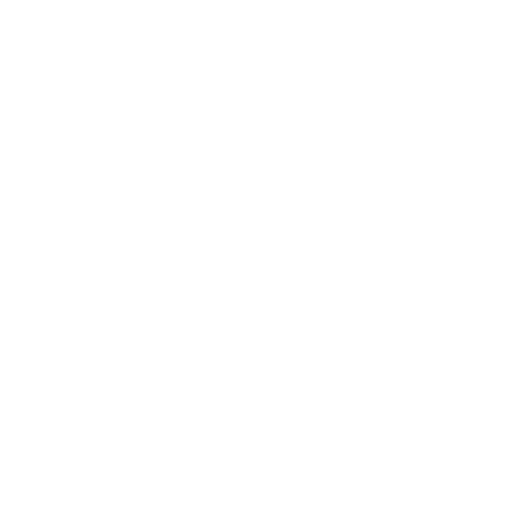
t = 0.00 s
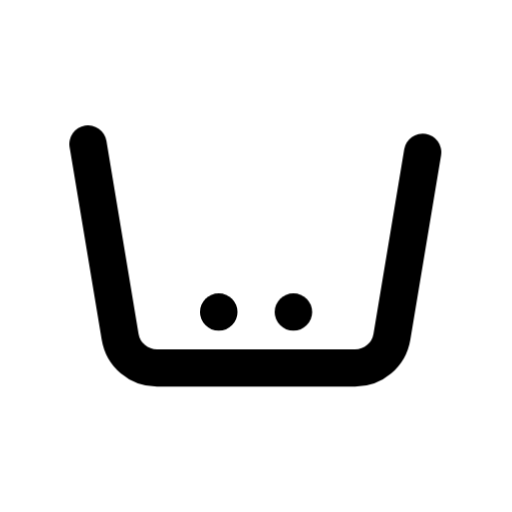
t = 0.45 s
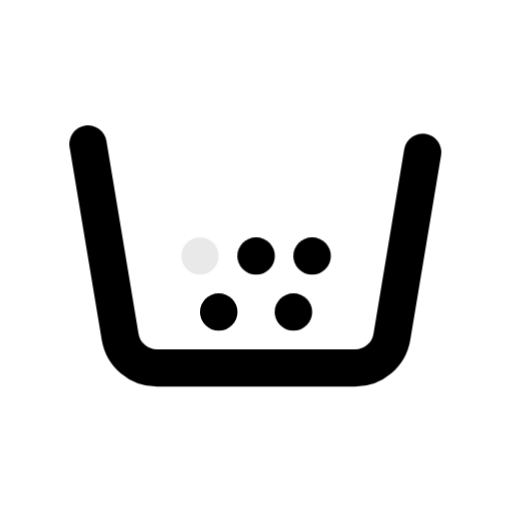
t = 0.89 s
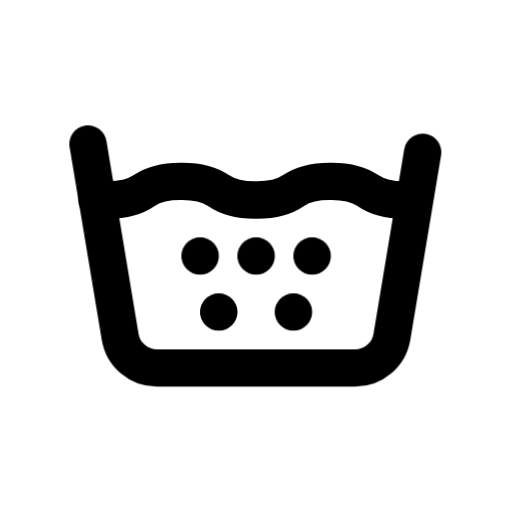
t = 1.25 s
t = 1.79 s: frame unchanged from t = 1.25 s, image omitted
t = 2.33 s: frame unchanged from t = 1.25 s, image omitted

The animated SVG that drew these frames (rendered in a browser with its animation timeline set to each time). Animation: 7 CSS @keyframes rules; one cycle of 2.65 s, repeats indefinitely.

<svg xmlns="http://www.w3.org/2000/svg" width="24" height="24" fill="none" stroke="currentColor" stroke-linecap="round" stroke-linejoin="round" stroke-width="2" viewBox="0 0 24 24">
    <!-- Generated by scripts/icon-expansion/generate.mjs -->
    <!-- Adapted from Tabler Icons 3.34.1.
MIT License

Copyright (c) 2020-2024 Paweł Kuna

Permission is hereby granted, free of charge, to any person obtaining a copy
of this software and associated documentation files (the "Software"), to deal
in the Software without restriction, including without limitation the rights
to use, copy, modify, merge, publish, distribute, sublicense, and/or sell
copies of the Software, and to permit persons to whom the Software is
furnished to do so, subject to the following conditions:

The above copyright notice and this permission notice shall be included in all
copies or substantial portions of the Software.

THE SOFTWARE IS PROVIDED "AS IS", WITHOUT WARRANTY OF ANY KIND, EXPRESS OR
IMPLIED, INCLUDING BUT NOT LIMITED TO THE WARRANTIES OF MERCHANTABILITY,
FITNESS FOR A PARTICULAR PURPOSE AND NONINFRINGEMENT. IN NO EVENT SHALL THE
AUTHORS OR COPYRIGHT HOLDERS BE LIABLE FOR ANY CLAIM, DAMAGES OR OTHER
LIABILITY, WHETHER IN AN ACTION OF CONTRACT, TORT OR OTHERWISE, ARISING FROM,
OUT OF OR IN CONNECTION WITH THE SOFTWARE OR THE USE OR OTHER DEALINGS IN THE
SOFTWARE. -->
    <!-- Motion: trace each stroke from its own origin, accumulate the drawing, then hold before restarting. -->
    <style>
        @media (prefers-reduced-motion: no-preference) {
            @keyframes ira-stroke-wash-temperature-5-0 { 0% { stroke-dashoffset: 1; opacity: 0; } 0.4% { opacity: 1; } 6.7143%, 88% { stroke-dashoffset: 0; opacity: 1; } 100% { stroke-dashoffset: 0; opacity: 0; } }
            [data-ira-stroke-reveal="wash-temperature-5"] [data-ira-line="0"] { stroke-dasharray: 1 1; animation: ira-stroke-wash-temperature-5-0 2.65s cubic-bezier(.25,.65,.35,1) infinite; }
            @keyframes ira-stroke-wash-temperature-5-1 { 0%, 6.7143% { stroke-dashoffset: 1; opacity: 0; } 7.1143% { opacity: 1; } 13.4286%, 88% { stroke-dashoffset: 0; opacity: 1; } 100% { stroke-dashoffset: 0; opacity: 0; } }
            [data-ira-stroke-reveal="wash-temperature-5"] [data-ira-line="1"] { stroke-dasharray: 1 1; animation: ira-stroke-wash-temperature-5-1 2.65s cubic-bezier(.25,.65,.35,1) infinite; }
            @keyframes ira-stroke-wash-temperature-5-2 { 0%, 13.4286% { stroke-dashoffset: 1; opacity: 0; } 13.8286% { opacity: 1; } 20.1429%, 88% { stroke-dashoffset: 0; opacity: 1; } 100% { stroke-dashoffset: 0; opacity: 0; } }
            [data-ira-stroke-reveal="wash-temperature-5"] [data-ira-line="2"] { stroke-dasharray: 1 1; animation: ira-stroke-wash-temperature-5-2 2.65s cubic-bezier(.25,.65,.35,1) infinite; }
            @keyframes ira-stroke-wash-temperature-5-3 { 0%, 20.1429% { stroke-dashoffset: 1; opacity: 0; } 20.5429% { opacity: 1; } 26.8571%, 88% { stroke-dashoffset: 0; opacity: 1; } 100% { stroke-dashoffset: 0; opacity: 0; } }
            [data-ira-stroke-reveal="wash-temperature-5"] [data-ira-line="3"] { stroke-dasharray: 1 1; animation: ira-stroke-wash-temperature-5-3 2.65s cubic-bezier(.25,.65,.35,1) infinite; }
            @keyframes ira-stroke-wash-temperature-5-4 { 0%, 26.8571% { stroke-dashoffset: 1; opacity: 0; } 27.2571% { opacity: 1; } 33.5714%, 88% { stroke-dashoffset: 0; opacity: 1; } 100% { stroke-dashoffset: 0; opacity: 0; } }
            [data-ira-stroke-reveal="wash-temperature-5"] [data-ira-line="4"] { stroke-dasharray: 1 1; animation: ira-stroke-wash-temperature-5-4 2.65s cubic-bezier(.25,.65,.35,1) infinite; }
            @keyframes ira-stroke-wash-temperature-5-5 { 0%, 33.5714% { stroke-dashoffset: 1; opacity: 0; } 33.9714% { opacity: 1; } 40.2857%, 88% { stroke-dashoffset: 0; opacity: 1; } 100% { stroke-dashoffset: 0; opacity: 0; } }
            [data-ira-stroke-reveal="wash-temperature-5"] [data-ira-line="5"] { stroke-dasharray: 1 1; animation: ira-stroke-wash-temperature-5-5 2.65s cubic-bezier(.25,.65,.35,1) infinite; }
            @keyframes ira-stroke-wash-temperature-5-6 { 0%, 40.2857% { stroke-dashoffset: 1; opacity: 0; } 40.6857% { opacity: 1; } 47%, 88% { stroke-dashoffset: 0; opacity: 1; } 100% { stroke-dashoffset: 0; opacity: 0; } }
            [data-ira-stroke-reveal="wash-temperature-5"] [data-ira-line="6"] { stroke-dasharray: 1 1; animation: ira-stroke-wash-temperature-5-6 2.65s cubic-bezier(.25,.65,.35,1) infinite; }
        }
    </style>
    <g data-ira-stroke-reveal="wash-temperature-5"><g transform="translate(1.5 1.5) scale(.875)"><path data-ira-line="0" pathLength="1" d="M10 15L10.01 15"/><path data-ira-line="1" pathLength="1" d="M3 6L4.721 16.329A2 2 0 0 0 6.694 18L17.306 18A2 2 0 0 0 19.279 16.329L21 6"/><path data-ira-line="2" pathLength="1" d="M14 15L14.01 15"/><path data-ira-line="3" pathLength="1" d="M15 12L15.01 12"/><path data-ira-line="4" pathLength="1" d="M12 12L12.01 12"/><path data-ira-line="5" pathLength="1" d="M9 12L9.01 12"/></g><g transform="translate(1.5 1.5) scale(.875)"><path data-ira-line="6" pathLength="1" d="M3.486 8.965C3.6540000000000004 8.985 3.826 8.998 4 9C4.79 9.009 5.539 8.822 6 8.5C6.461 8.18 7.21 7.993 8 8C8.79 7.993 9.539 8.18 10 8.5C10.461 8.822 11.21 9.009 12 9C12.79 9.009 13.539 8.822 14 8.5C14.461 8.18 15.21 7.993 16 8C16.79 7.993 17.539 8.18 18 8.5C18.461 8.822 19.21 9.009 20 9C20.17 9 20.339 8.986 20.503 8.966"/></g></g>
</svg>
